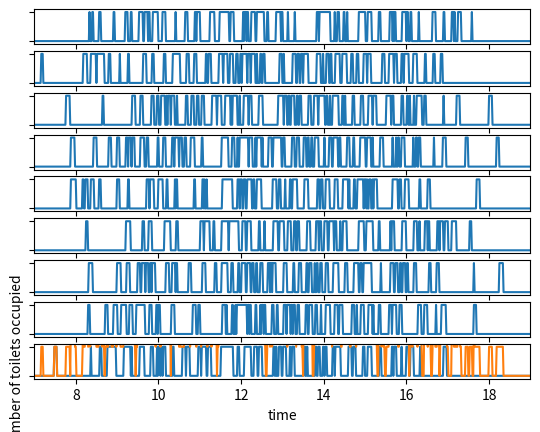

This figure's Python source:
#!/usr/bin/env python3
# -*- coding: utf-8 -*-

import heapq
import collections
import random
import numpy as np
import matplotlib.pyplot as plt

class EmployeeState:
    HOME   = 0
    WORK   = 1
    LUNCH  = 2
    QUEUE  = 3
    TOILET = 4

class EventType:
    BEGIN_DAY    = 0
    END_DAY      = 1
    BEGIN_LUNCH  = 2
    END_LUNCH    = 3
    JOIN_QUEUE   = 4
    LEAVE_TOILET = 5
    CLOSE_OFFICE = 6
    SAMPLE       = 7

class Conf:
    # prng seed
    random_seed = 12345678
    
    # number of employees
    n_employees = 150
    
    # number of toilets
    n_toilets = 2+2+5
    
    # office opening hours
    hour_first = 7.0
    hour_last = 19.0
    
    # sampling frequence for time series, in hours
    tick = 1/60
    
    # expected time between toilet breaks, in hours
    beta = 2.0
    
    # length of a toilet visit, in minutes
    visitlen_mu = 2.0
    visitlen_sigma = 3.0
    visitlen_lowerbound = 0.5
    
    # time of arrival to the working place, in hours o'clock
    arrival_mu = 9.0
    arrival_sigma = 1.0
    arrival_lowerbound = hour_first
    
    # start of lunch time, in hours
    lunch_mu = 11.0
    lunch_sigma = 1.0
    lunch_lowerbound = 10.0
    
    # duration of lunch, in hours
    lunchlen_mu = 0.5
    lunchlen_sigma = 0.5
    lunchlen_lowerbound = 0.5

    # length of the working day, in hours
    daylen_mu = 7.5
    daylen_sigma = 0.5


def error(s):
    from sys import stderr, exit
    print("ERROR:", s, file=stderr, flush=True)
    exit(1)

def rndn_lb(mu, sigma, lowerbound):
    # TODO: implement a deterministic-time algorithm instead
    while True:
        x = np.random.normal(mu, sigma)
        if x >= lowerbound:
            return x

def rndn_lb_ub(mu, sigma, lowerbound, upperbound):
    # TODO: implement a deterministic-time algorithm instead
    if lowerbound >= upperbound:
        error("rndn_lb_ub: upper bound must be greater than lower bound")
    else:
        while True:
            x = np.random.normal(mu, sigma)
            if x >= lowerbound and x <= upperbound:
                return x

def simulate(conf):
    # initialize the event queue with arrivals, departures, lunches,
    # and the first toilet breaks
    event_queue = []
    for i in range(conf.n_employees):
        t_arrival = rndn_lb(conf.arrival_mu,
                            conf.arrival_sigma,
                            conf.arrival_lowerbound)
                            
        t_departure = t_arrival + rndn_lb(conf.daylen_mu,
                                          conf.daylen_sigma,
                                          0.0)
                                          
        t_begin_lunch = rndn_lb_ub(conf.lunch_mu,
                                   conf.lunch_sigma,
                                   max(conf.lunch_lowerbound, t_arrival),
                                   t_departure)
        
        t_toilet = t_arrival + np.random.exponential(conf.beta)
                                   
        heapq.heappush(event_queue, (t_arrival, EventType.BEGIN_DAY, i))
        heapq.heappush(event_queue, (t_departure, EventType.END_DAY, i))
        heapq.heappush(event_queue, (t_begin_lunch, EventType.BEGIN_LUNCH, i))
        heapq.heappush(event_queue, (t_toilet, EventType.JOIN_QUEUE, i))

    # add the office closing time to the event queue
    heapq.heappush(event_queue, (conf.hour_last, EventType.CLOSE_OFFICE, None))

    # add the sampling events to the event queue
    t = conf.hour_first
    while t <= conf.hour_last:
        heapq.heappush(event_queue, (t, EventType.SAMPLE, None))
        t += conf.tick
        
    # initialize the time series for sampling
    ts_tick = []
    ts_occupied = [ [] for i in range(conf.n_toilets) ]

    # initialize all toilets to be unoccupied
    n_free = conf.n_toilets
    free_toilets = list(range(conf.n_toilets))
    random.shuffle(free_toilets)
    occupied_toilets = set()
    
    # initialize the toilet queue
    toilet_queue = collections.deque()
    
    # initialize employee states
    employee_state = [ EmployeeState.HOME for i in range(conf.n_employees) ]
    
    # execute the simulation
    while True:
        ev = heapq.heappop(event_queue)
        ev_time = ev[0]
        ev_type = ev[1]
        ev_employee = ev[2]
        
        if ev_type == EventType.CLOSE_OFFICE:
            break
        elif ev_type == EventType.BEGIN_DAY:
            employee_state[ev_employee] = EmployeeState.WORK
        elif ev_type == EventType.BEGIN_LUNCH:
            if employee_state[ev_employee] == EmployeeState.WORK:
                employee_state[ev_employee] = EmployeeState.LUNCH
                t_end_lunch = ev_time + rndn_lb(conf.lunchlen_mu,
                                                conf.lunchlen_sigma,
                                                conf.lunchlen_lowerbound)
                heapq.heappush(event_queue, (t_end_lunch,
                                             EventType.END_LUNCH,
                                             ev_employee))
            elif employee_state[ev_employee] in [EmployeeState.QUEUE,
                                                 EmployeeState.TOILET]:
                # try again later (TODO: make this cleaner)
                heapq.heappush(event_queue,
                               (ev_time + 1/60, ev_type, ev_employee))
            else:
                error('logic error for event ' + str(ev))
        elif ev_type == EventType.END_DAY:
            employee_state[ev_employee] = EmployeeState.HOME
        elif ev_type == EventType.END_LUNCH:
            if employee_state[ev_employee] == EmployeeState.LUNCH:
                employee_state[ev_employee] = EmployeeState.WORK
            elif employee_state[ev_employee] == EmployeeState.HOME:
                # went home already, never mind
                pass
            else:
                error('logic error: end_lunch during state %d' %
                    employee_state[ev_employee])
            
        elif ev_type == EventType.JOIN_QUEUE:
            if employee_state[ev_employee] == EmployeeState.WORK:
                if n_free == 0:
                    toilet_queue.append(ev_employee)
                    employee_state[ev_employee] = EmployeeState.QUEUE
                else:
                    n_free -= 1
                    toilet_id = free_toilets.pop()
                    occupied_toilets.add(toilet_id)
                    employee_state[ev_employee] = EmployeeState.TOILET
                    t_getout = ev_time + rndn_lb(conf.visitlen_mu,
                                                 conf.visitlen_sigma,
                                                 conf.visitlen_lowerbound) / 60
                    heapq.heappush(event_queue, (t_getout,
                                                 EventType.LEAVE_TOILET,
                                                 ev_employee,
                                                 toilet_id))
            elif employee_state[ev_employee] == EmployeeState.LUNCH:
                # try again later after lunch (TODO: make this cleaner)
                heapq.heappush(event_queue,
                               (ev_time + 1/60, ev_type, ev_employee))
            elif employee_state[ev_employee] == EmployeeState.HOME:
                # went home already, not joining the queue
                pass
            else:
                error('join_queue but state is %d' % employee_state[ev_employee])
        elif ev_type == EventType.LEAVE_TOILET:
            toilet_id = ev[3]
            if employee_state[ev_employee] == EmployeeState.TOILET:
                employee_state[ev_employee] = EmployeeState.WORK
                next_toilet_time = ev_time + np.random.exponential(conf.beta)
                heapq.heappush(event_queue, (next_toilet_time,
                                             EventType.JOIN_QUEUE,
                                             ev_employee))
            elif employee_state[ev_employee] == EmployeeState.HOME:
                # went home already, no more toilet events
                pass
            else:
                error('logic error: wanted to leave toilet but state is %d' %
                    employee_state[ev_employee])
                                         
            free_toilets.append(toilet_id)
            random.shuffle(free_toilets)
            occupied_toilets.remove(toilet_id)
            n_free += 1
            
            if len(toilet_queue) > 0:
                whonext = toilet_queue.popleft()
                if employee_state[whonext] != EmployeeState.QUEUE:
                    error('logic error: the next in toilet queue is not there')
                employee_state[whonext] = EmployeeState.TOILET
                toilet_id = free_toilets.pop()
                n_free -= 1
                occupied_toilets.add(toilet_id)
                t_getout = ev_time + rndn_lb(conf.visitlen_mu,
                                             conf.visitlen_sigma,
                                             conf.visitlen_lowerbound) / 60
                heapq.heappush(event_queue, (t_getout,
                                             EventType.LEAVE_TOILET,
                                             whonext,
                                             toilet_id))
        elif ev_type == EventType.SAMPLE:
            ts_tick.append(ev_time)
            for i in range(conf.n_toilets):
                if i in occupied_toilets:
                    ts_occupied[i].append(1)
                else:
                    ts_occupied[i].append(0)
        else:
            error("Unhandled event " + str(ev))
            
    return (ts_tick, ts_occupied)
            

def main():
    conf = Conf()
    random.seed(conf.random_seed)
    np.random.seed(conf.random_seed)
    ts_tick, ts_occupied = simulate(conf)
    n_ts = len(ts_occupied)
    for i in range(n_ts):
        plt.subplot(n_ts, 1, i + 1)
        plt.plot(ts_tick, ts_occupied[i])
        plt.ylim([-0.1, 1.1])
        plt.xlim([conf.hour_first, conf.hour_last])
        plt.xlabel('time')
        handle = plt.gca()
        for ytick in handle.axes.get_yticklabels():
            ytick.set_visible(False)
    plt.savefig('toilets.pdf', format='pdf')
    plt.show()
    ts_sum = []
    for i in range(len(ts_tick)):
        s = 0
        for j in range(n_ts):
            s += ts_occupied[j][i]
        ts_sum.append(s)
    plt.plot(ts_tick, ts_sum)
    plt.xlim([conf.hour_first, conf.hour_last])
    plt.xlabel('time')
    plt.ylabel('number of toilets occupied')
    plt.savefig('num_occupied.pdf', format='pdf')

if __name__ == "__main__":
    main()